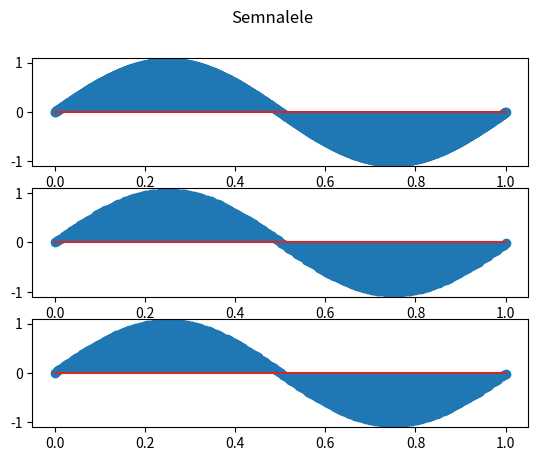

This figure's Python source:
#Laborator 2 - ex 7 - 19 oct
# [redacted]

import numpy as np
import matplotlib.pyplot as plt

pi = np.pi

f0 = 1000 #Hz
t = np.linspace(0, 1, f0)

sinusoid_A = np.sin(2*pi*f0*t)

sinusoid_A_decimat = sinusoid_A[::4]
f_decimat = int(f0/4)
t_decimat = np.linspace(0, 1, f_decimat)

#sinusoid_B = np.sin(2*pi*t_decimat*f0)

sinusoid_A_2start = sinusoid_A[1::4]

fig, axs = plt.subplots(3)
fig.suptitle('Semnalele')
axs[0].stem(t, sinusoid_A)
axs[1].stem(t_decimat, sinusoid_A_decimat)
axs[2].stem(t_decimat, sinusoid_A_2start)

plt.show()
#E rezolvarea fara subpct B, nu inteleg exact cerinta, am incercat prin t_decimat[1::4] insa nu stiu cat de corect este
#Corectie dupa intrebarile de la inceputul LAB4 -> finish a, adaugat subpct b